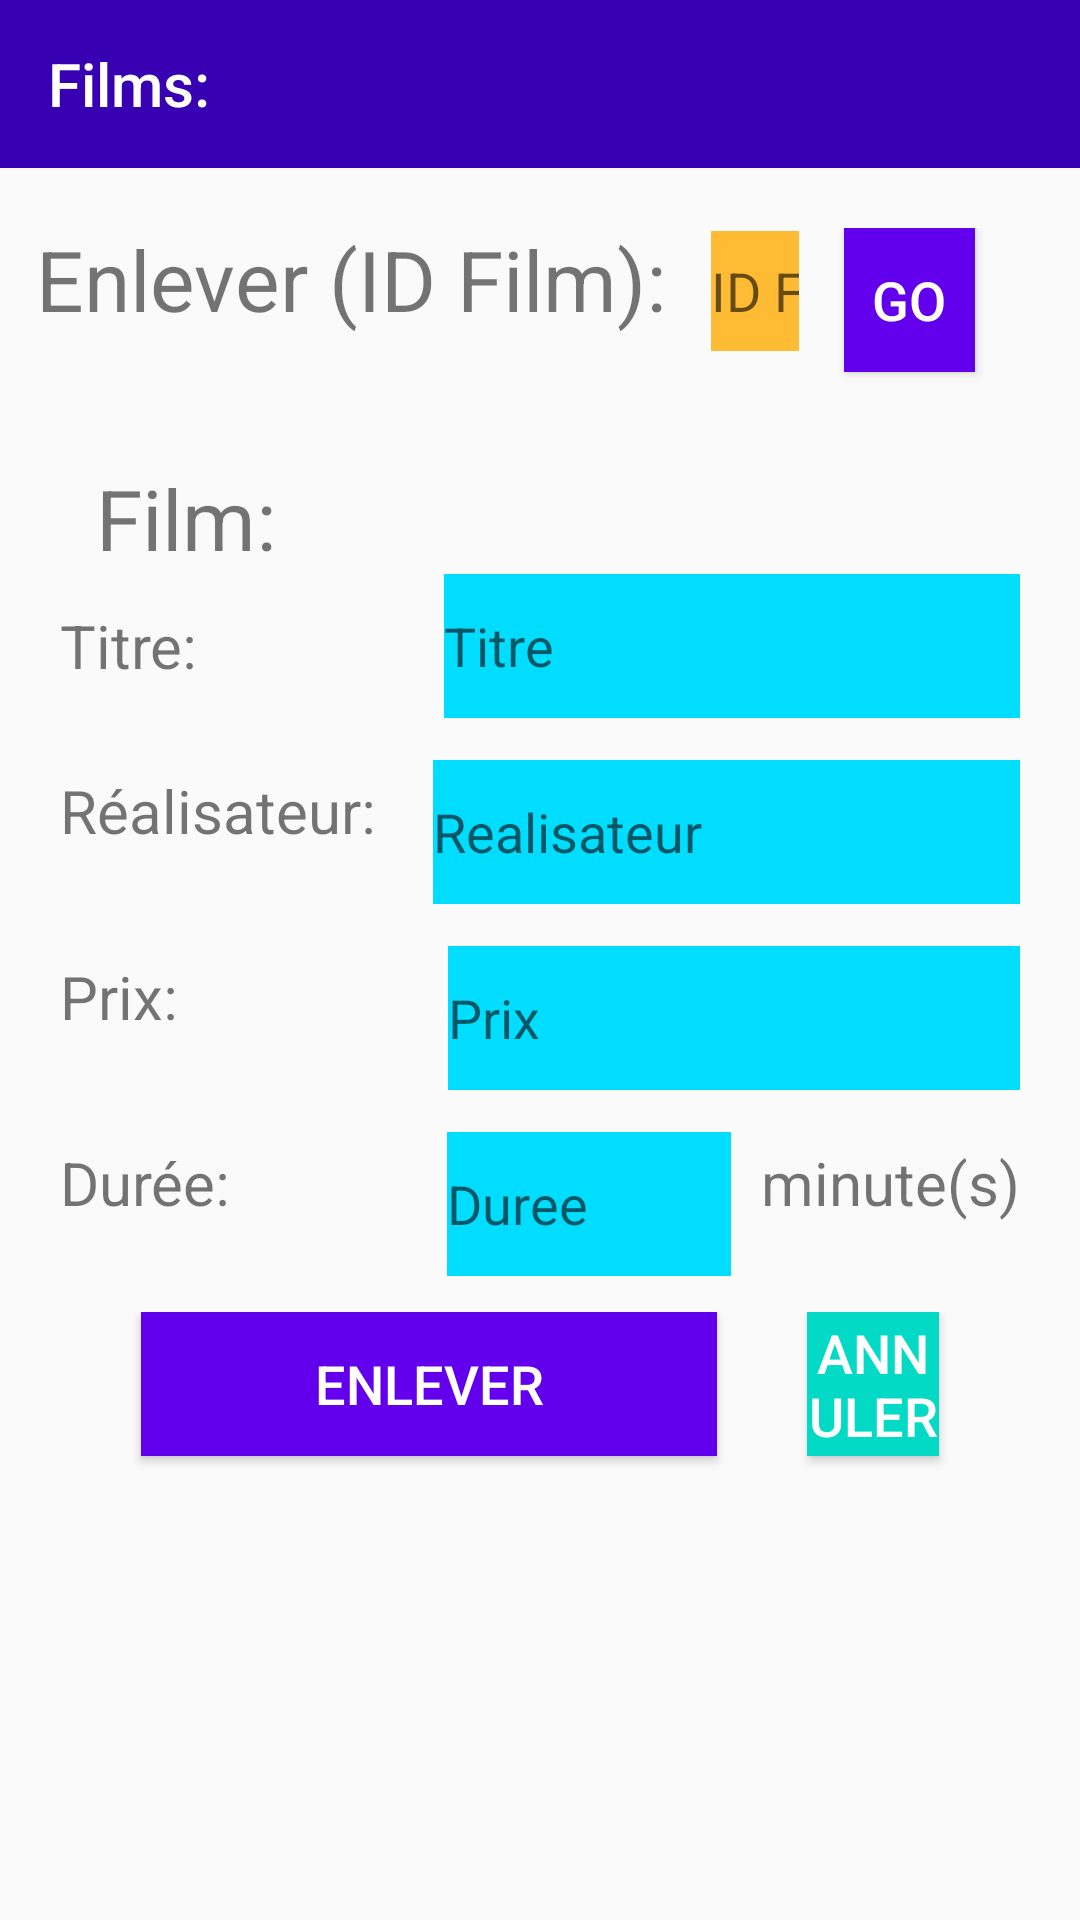

Reconstruct the res/layout file that produces this screen, plus the resources it refers to.
<!-- AndroidManifest.xml: application theme AppTheme -->
<!-- res/layout/activity_enlever.xml -->
<?xml version="1.0" encoding="utf-8"?>
<LinearLayout xmlns:android="http://schemas.android.com/apk/res/android"
    xmlns:app="http://schemas.android.com/apk/res-auto"
    xmlns:tools="http://schemas.android.com/tools"
    android:layout_width="match_parent"
    android:layout_height="match_parent"
    android:orientation="vertical"
    tools:context=".ListerActivity">

    <LinearLayout
        android:layout_width="match_parent"
        android:layout_height="wrap_content">

        <androidx.appcompat.widget.Toolbar
            android:id="@+id/toolbar"
            style="@style/toolbar"
            android:layout_width="match_parent"
            android:layout_height="match_parent"
            app:title="@string/title_menu" />
    </LinearLayout>


    <LinearLayout
        android:layout_width="match_parent"
        android:layout_height="wrap_content"
        android:layout_marginTop="20dp"
        android:layout_marginRight="20dp"
        android:gravity="center|bottom"
        android:id="@+id/id_film">

        <TextView
            android:layout_width="wrap_content"
            android:layout_height="wrap_content"
            android:layout_marginRight="15dp"
            android:id="@+id/header_modifier"
            android:layout_weight="0"
            android:layout_marginLeft="12dp"
            android:textSize="28dp"
            android:text="Enlever (ID Film):"/>

        <EditText
            android:hint="ID Film"
            android:id="@+id/id_film_delete"
            android:layout_width="250dp"
            android:layout_height="40dp"
            android:layout_weight="5"
            android:inputType="number"
            android:ems="10"
            android:layout_alignParentTop="true"
            android:layout_marginTop="37dp"
            android:background="@android:color/holo_orange_light" />

        <Button
            android:text="GO"
            android:layout_width="wrap_content"
            android:layout_height="wrap_content"
            android:layout_margin="15dp"
            android:background="@color/colorPrimary"
            android:layout_gravity="right"
            android:textColor="@color/white"
            android:textSize="18sp"
            tools:textStyle="bold"
            android:layout_weight="1"
            app:layout_constraintTop_toBottomOf="parent"
            android:id="@+id/gobt" />

    </LinearLayout>

    <LinearLayout
        android:visibility="visible"
        android:orientation="vertical"
        android:layout_marginLeft="20dp"
        android:layout_marginRight="20dp"
        android:id="@+id/form"
        android:layout_width="match_parent"
        android:layout_height="wrap_content"
        android:gravity="left|top">

        <TextView
            android:layout_width="wrap_content"
            android:layout_height="wrap_content"
            android:layout_marginRight="15dp"
            android:id="@+id/header_film"
            android:layout_weight="0"
            android:layout_marginLeft="12dp"
            android:textSize="28dp"
            android:text="Film:"/>

        <LinearLayout
            android:layout_width="match_parent"
            android:layout_height="wrap_content">

            <TextView
                android:layout_width="wrap_content"
                android:layout_height="wrap_content"
                android:layout_marginRight="10dp"
                android:layout_gravity="center"
                android:text="Titre:"
                android:textSize="20dp"/>

            <LinearLayout
                android:layout_width="72dp"
                android:layout_height="wrap_content"/>

            <EditText
                android:layout_width="match_parent"
                android:layout_height="wrap_content"
                android:inputType="textPersonName"
                android:ems="10"
                android:layout_alignParentTop="true"
                android:layout_centerHorizontal="true"
                android:id="@+id/titre"
                android:background="@android:color/holo_blue_bright"
                android:minHeight="@android:dimen/app_icon_size"
                android:hint="Titre"
                tools:hint="Titre" />
        </LinearLayout>

        <LinearLayout
            android:layout_width="match_parent"
            android:layout_height="wrap_content"
            >
            <TextView
                android:layout_width="wrap_content"
                android:layout_height="wrap_content"
                android:layout_gravity="center"
                android:text="Réalisateur:"
                android:textSize="20dp"/>

            <LinearLayout
                android:layout_width="19dp"
                android:layout_height="wrap_content"/>

            <EditText
                android:layout_width="match_parent"
                android:layout_height="wrap_content"
                android:inputType="textPersonName"
                android:ems="10"
                android:layout_marginTop="14dp"
                android:id="@+id/realisateur"
                android:background="@android:color/holo_blue_bright"
                android:minHeight="@android:dimen/app_icon_size"
                android:hint="Realisateur" />

        </LinearLayout>

        <LinearLayout
            android:layout_width="match_parent"
            android:layout_height="wrap_content"
            >

            <TextView
                android:layout_width="wrap_content"
                android:layout_height="wrap_content"
                android:layout_gravity="center"
                android:text="Prix:"
                android:textSize="20dp"/>

            <LinearLayout
                android:layout_width="90dp"
                android:layout_height="wrap_content"/>

            <EditText
                android:layout_width="wrap_content"
                android:layout_height="wrap_content"
                android:inputType="number"
                android:ems="10"
                android:layout_marginTop="14dp"
                android:id="@+id/prix"
                android:background="@android:color/holo_blue_bright"
                android:minHeight="@android:dimen/app_icon_size"
                android:hint="Prix" />
            <TextView
                android:layout_width="wrap_content"
                android:layout_height="wrap_content"
                android:layout_gravity="center"
                android:layout_weight="1"
                android:text="  $"
                android:textSize="20dp"/>
        </LinearLayout>

        <LinearLayout
            android:layout_width="match_parent"
            android:layout_height="wrap_content"
            >
            <TextView
                android:layout_width="wrap_content"
                android:layout_height="wrap_content"
                android:layout_gravity="center"
                android:text="Durée:"
                android:textSize="20dp"/>

            <LinearLayout
                android:layout_width="72dp"
                android:layout_height="wrap_content"/>
            <EditText
                android:id="@+id/duree"
                android:layout_width="wrap_content"
                android:layout_height="wrap_content"
                android:inputType="number"
                android:ems="10"
                android:layout_weight="1"
                android:layout_marginTop="14dp"
                android:background="@android:color/holo_blue_bright"
                android:minHeight="@android:dimen/app_icon_size"
                android:hint="Duree" />
            <TextView
                android:layout_width="wrap_content"
                android:layout_height="wrap_content"
                android:layout_gravity="center"
                android:layout_weight="0"
                android:text="  minute(s)"
                android:textSize="20dp"/>

        </LinearLayout>

        <LinearLayout
            android:layout_width="match_parent"
            android:layout_height="wrap_content"
            android:layout_margin="12dp">
            <Button
                android:id="@+id/enlever"
                android:text="Enlever"
                android:layout_width="wrap_content"
                android:layout_height="wrap_content"
                android:layout_margin="15dp"
                android:background="@color/colorPrimary"
                android:minWidth="@android:dimen/thumbnail_width"
                android:layout_gravity="right"
                android:textColor="@color/white"
                android:textSize="18sp"
                tools:textStyle="bold" />

            <Button
                android:id="@+id/annuler"
                android:text="Annuler"
                android:layout_width="wrap_content"
                android:layout_height="wrap_content"
                android:layout_margin="15dp"
                android:background="@color/colorAccent"
                android:minWidth="@android:dimen/thumbnail_width"
                android:layout_gravity="right"
                android:textColor="@color/white"
                android:textSize="18sp"
                tools:textStyle="bold" />

        </LinearLayout>

    </LinearLayout>

    <LinearLayout
        android:layout_width="match_parent"
        android:layout_height="wrap_content"
        android:id="@+id/progressBar">
        <ProgressBar
            style="?android:attr/progressBarStyle"
            android:layout_width="wrap_content"
            android:layout_height="wrap_content"
            android:layout_weight="1" />
    </LinearLayout>

</LinearLayout>
<!-- resources referenced by this layout -->
<resources>
  <string name="title_menu">Films:</string>
  <style name="toolbar">
          <item name="android:layout_width">match_parent</item>
          <item name="android:layout_height">match_parent</item>
          <item name="android:background">@color/colorPrimaryDark</item>
          <item name="android:theme">@style/ThemeOverlay.AppCompat.Dark.ActionBar</item>
      </style>
  <style name="AppTheme" parent="Theme.AppCompat.Light.NoActionBar">
          
          <item name="colorPrimary">@color/colorPrimary</item>
          <item name="colorPrimaryDark">@color/colorPrimaryDark</item>
          <item name="colorAccent">@color/colorAccent</item>
      </style>
  <!-- not gathered from this repository: default colours our renderer supplied (Android Studio template values) -->
  <color name="white">#FFFFFFFF</color>
  <color name="colorPrimary">#FF6200EE</color>
  <color name="colorPrimaryDark">#FF3700B3</color>
  <color name="colorAccent">#FF03DAC5</color>
</resources>
